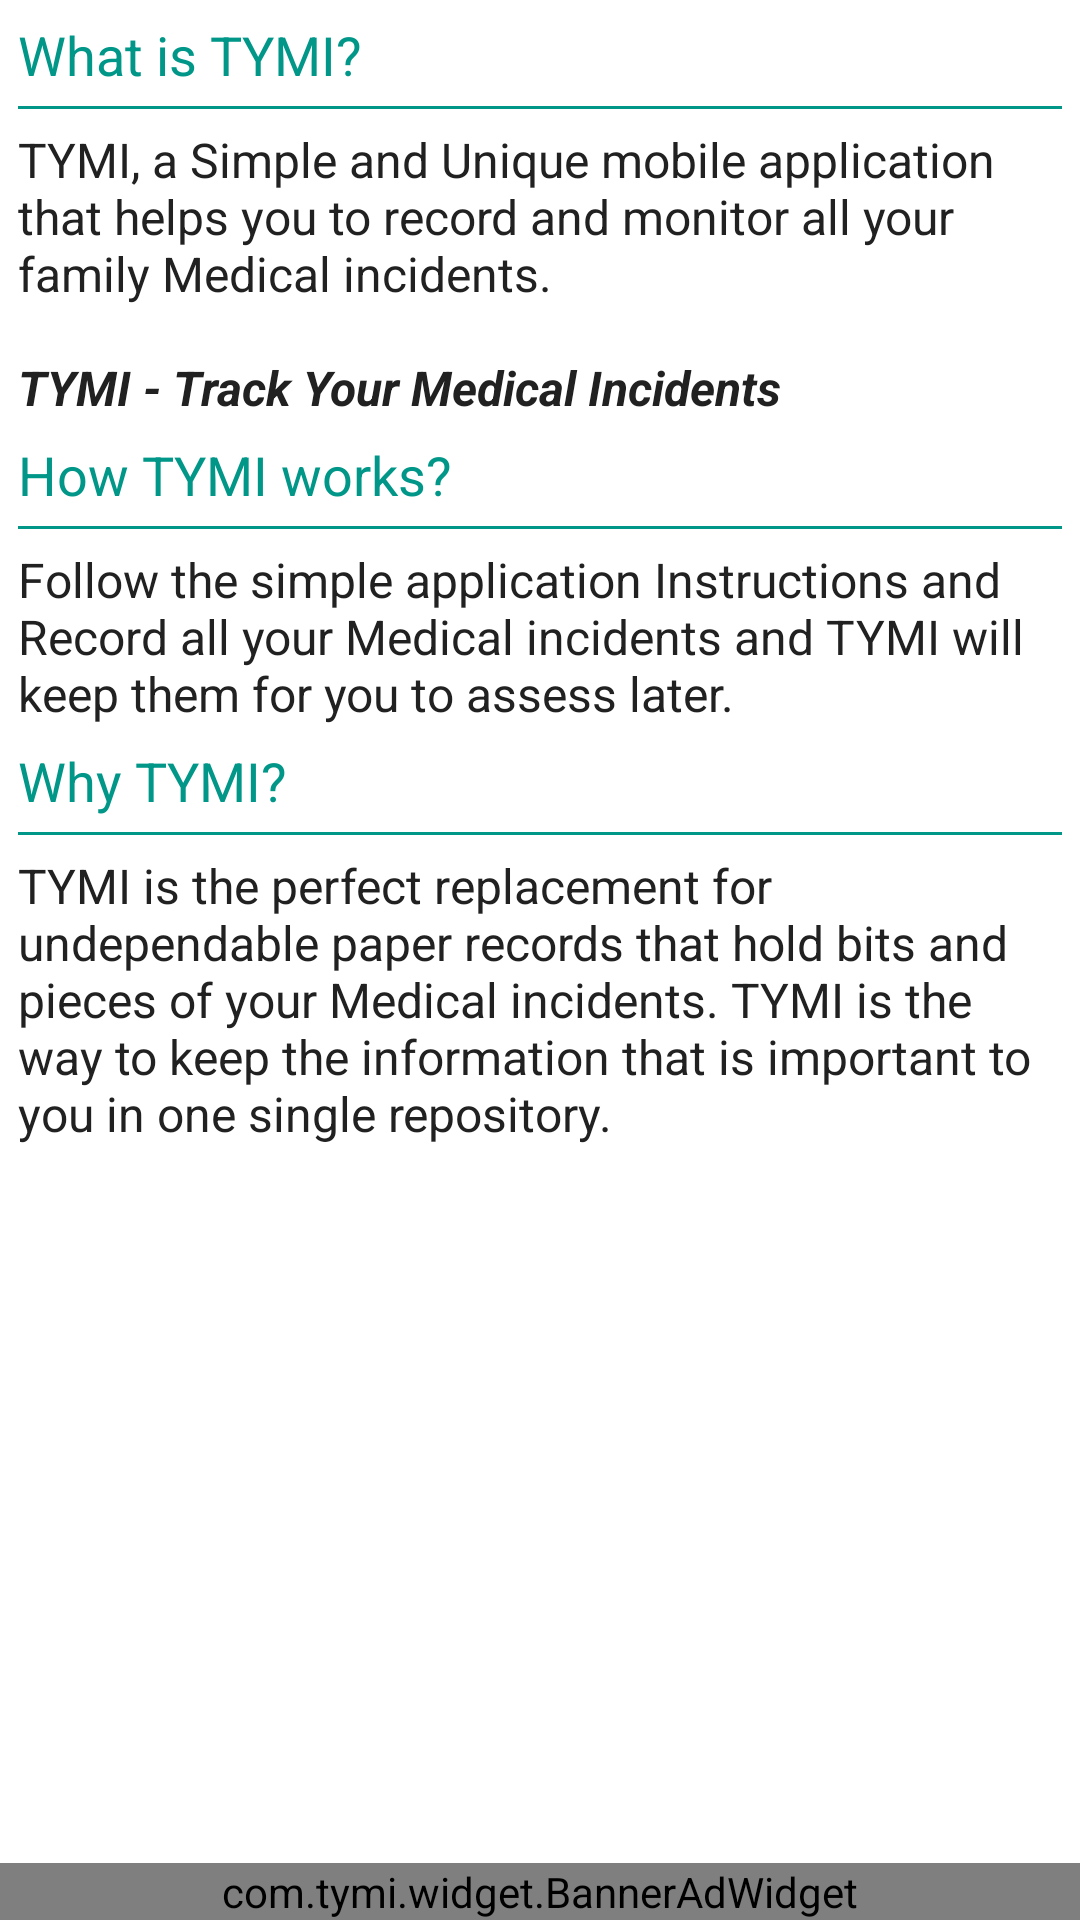

This screen was rendered from an Android layout file. Write that file and the resources it references.
<!-- AndroidManifest.xml: application theme AppTheme -->
<!-- res/layout/fragment_about_us.xml -->
<?xml version="1.0" encoding="utf-8"?>
<LinearLayout xmlns:android="http://schemas.android.com/apk/res/android"
    style="@style/Match"
    android:orientation="vertical">

    <ScrollView
        android:layout_width="match_parent"
        android:layout_height="0dp"
        android:layout_weight="1"
        android:fillViewport="true"
        android:overScrollMode="never">

        <LinearLayout
            style="@style/Match"
            android:divider="@drawable/divider_vertical"
            android:orientation="vertical"
            android:padding="@dimen/margin"
            android:showDividers="middle">

            <TextView
                style="@style/AboutUs.Title"
                android:text="@string/what_is_tymi" />

            <TextView
                style="@style/AboutUs.Text"
                android:text="@string/what_is_tymi_answer" />

            <TextView
                style="@style/AboutUs.Title"
                android:text="@string/how_tymi_works" />

            <TextView
                style="@style/AboutUs.Text"
                android:text="@string/how_tymi_works_answer" />

            <TextView
                style="@style/AboutUs.Title"
                android:text="@string/why_tymi" />

            <TextView
                style="@style/AboutUs.Text"
                android:text="@string/why_tymi_answer" />
        </LinearLayout>
    </ScrollView>

    <com.tymi.widget.BannerAdWidget style="@style/MatchWidth" />
</LinearLayout>
<!-- resources referenced by this layout -->
<resources>
  <dimen name="margin">6dp</dimen>
  <!-- drawable divider_vertical (drawable) -->
  <?xml version="1.0" encoding="utf-8"?>
  <shape xmlns:android="http://schemas.android.com/apk/res/android">
      <solid android:color="@android:color/transparent" />
      <size
          android:width="-2dp"
          android:height="@dimen/divider_margin" />
  </shape>
  <string name="how_tymi_works">How TYMI works?</string>
  <string name="how_tymi_works_answer">Follow the simple application Instructions and Record all your Medical incidents
          and TYMI will keep them for you to assess later.</string>
  <string name="what_is_tymi">What is TYMI?</string>
  <string name="what_is_tymi_answer">TYMI, a Simple and Unique mobile application that helps you to
          record and monitor all your family Medical incidents.\n\n<b><i>TYMI - Track Your Medical Incidents</i></b></string>
  <string name="why_tymi">Why TYMI?</string>
  <string name="why_tymi_answer">TYMI is the perfect replacement for undependable paper records that hold bits and
          pieces of your Medical incidents. TYMI is the way to keep the information that is important to you in
          one single repository.</string>
  <style name="AboutUs.Text" parent="Base.TextAppearance.AppCompat.Subhead">
          <item name="android:layout_width">match_parent</item>
          <item name="android:layout_height">wrap_content</item>
          <item name="android:textColor">@color/textPrimary</item>
      </style>
  <style name="Match">
          <item name="android:layout_width">match_parent</item>
          <item name="android:layout_height">match_parent</item>
      </style>
  <style name="MatchWidth" parent="Wrap">
          <item name="android:layout_width">match_parent</item>
      </style>
  <dimen name="divider_margin">6dp</dimen>
  <color name="textPrimary">#212121</color>
  <color name="colorPrimary">#009688</color>
  <style name="Wrap">
          <item name="android:layout_width">wrap_content</item>
          <item name="android:layout_height">wrap_content</item>
      </style>
  <color name="colorPrimaryDark">#00796B</color>
  <color name="colorAccent">@color/colorPrimary</color>
  <color name="textSecondary">#757575</color>
  <style name="Spinner.DropDownListView" parent="@style/Widget.AppCompat.ListView.DropDown">
          <item name="android:divider">@color/colorPrimary</item>
          <item name="android:dividerHeight">@dimen/et_stroke</item>
          <item name="android:padding">0dp</item>
      </style>
  <color name="colorActivated">@color/colorPrimary</color>
  <color name="colorHighlight">#B2DFDB</color>
  <dimen name="et_stroke">1dp</dimen>
  <dimen name="btn_min_ht">40dp</dimen>
  <dimen name="et_min_ht">40dp</dimen>
  <!-- drawable bg_spinner_normal (drawable) -->
  <?xml version="1.0" encoding="utf-8"?>
  <shape xmlns:android="http://schemas.android.com/apk/res/android"
      android:shape="rectangle">
      <stroke
          android:width="@dimen/et_stroke"
          android:color="@color/et_stroke" />
      <solid android:color="@color/et_fill" />
  </shape>
  <style name="BaseDialogTheme" parent="Theme.AppCompat.Light.Dialog.Alert">
          <item name="android:windowBackground">@android:color/transparent</item>
      </style>
  <style name="DialogButton" parent="Button">
          <item name="android:background">@android:color/transparent</item>
          <item name="android:layout_width">wrap_content</item>
          <item name="android:layout_height">wrap_content</item>
          <item name="android:textColor">@color/colorPrimary</item>
      </style>
  <color name="et_stroke">@color/colorPrimary</color>
  <color name="et_fill">@android:color/white</color>
  <dimen name="et_error_stroke">3dp</dimen>
  <color name="et_fill_disable">#EEEEEE</color>
  <dimen name="et_padding">6dp</dimen>
</resources>
